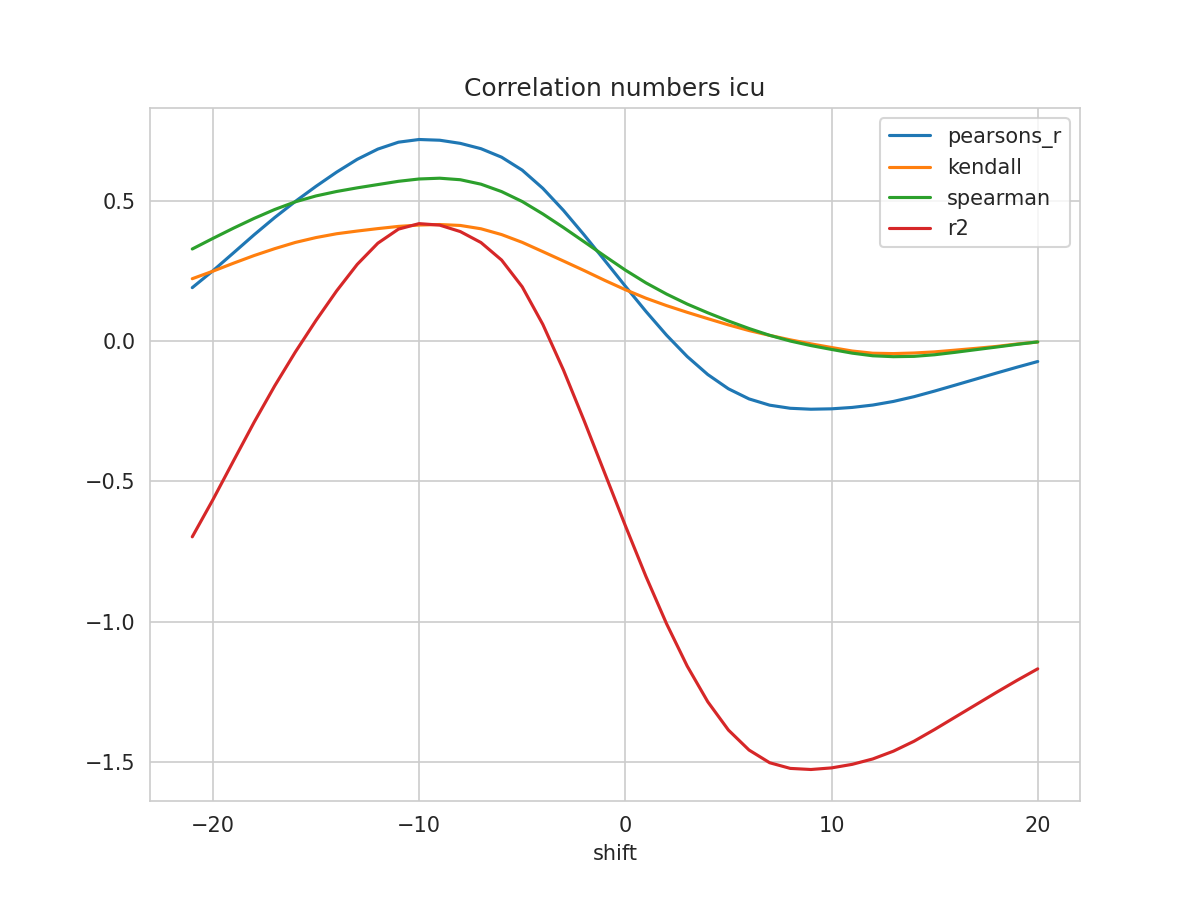

Values plotted in this chart, from the file beside it:
shift, N, pearsons_r, kendall, spearman, mse, explained_variance_score, r2, rmse
-21, 393, 0.1898, 0.2217, 0.3276, 0.1339, -0.6956, -0.6978, 0.3659
-20, 394, 0.2499, 0.2485, 0.3653, 0.1241, -0.5639, -0.5657, 0.3522
-19, 395, 0.3138, 0.277, 0.4018, 0.1136, -0.4255, -0.4269, 0.337
-18, 396, 0.3782, 0.3043, 0.4366, 0.1029, -0.2884, -0.2895, 0.3208
-17, 397, 0.4397, 0.3288, 0.4684, 0.09266, -0.1588, -0.1597, 0.3044
-16, 398, 0.4971, 0.351, 0.4957, 0.08309, -0.03846, -0.03921, 0.2882
-15, 399, 0.5508, 0.3683, 0.5166, 0.07413, 0.0737, 0.07306, 0.2723
-14, 400, 0.6014, 0.3819, 0.5324, 0.0657, 0.1788, 0.1782, 0.2563
-13, 401, 0.647, 0.3915, 0.5454, 0.05809, 0.2733, 0.2728, 0.241
-12, 402, 0.6835, 0.4002, 0.5571, 0.052, 0.3487, 0.3483, 0.228
-11, 402, 0.7081, 0.4081, 0.5687, 0.04791, 0.3987, 0.3984, 0.2189
-10, 402, 0.7176, 0.4129, 0.577, 0.04633, 0.4181, 0.4179, 0.2152
-9, 402, 0.7151, 0.4148, 0.5797, 0.04674, 0.4127, 0.4126, 0.2162
-8, 402, 0.7039, 0.4114, 0.5743, 0.04857, 0.3897, 0.3896, 0.2204
-7, 402, 0.6849, 0.3996, 0.5585, 0.05167, 0.3507, 0.3506, 0.2273
-6, 402, 0.6546, 0.379, 0.5321, 0.05663, 0.2883, 0.2882, 0.238
-5, 402, 0.6085, 0.3513, 0.4968, 0.06418, 0.193, 0.1929, 0.2533
-4, 402, 0.5437, 0.3182, 0.4525, 0.07475, 0.05919, 0.05898, 0.2734
-3, 402, 0.4651, 0.2848, 0.4041, 0.08757, -0.1033, -0.1035, 0.2959
-2, 402, 0.378, 0.2509, 0.3534, 0.1018, -0.2833, -0.2836, 0.319
-1, 402, 0.287, 0.2159, 0.3025, 0.1167, -0.4704, -0.4707, 0.3416
0, 402, 0.1951, 0.1826, 0.2525, 0.1319, -0.6576, -0.6578, 0.3632
1, 402, 0.1052, 0.1523, 0.2069, 0.1469, -0.8388, -0.8389, 0.3833
2, 402, 0.02059, 0.1259, 0.167, 0.1612, -1.007, -1.007, 0.4014
3, 402, -0.05541, 0.102, 0.1315, 0.174, -1.158, -1.158, 0.4172
4, 402, -0.1197, 0.0794, 0.1002, 0.185, -1.286, -1.286, 0.4301
5, 402, -0.1705, 0.05728, 0.07109, 0.1936, -1.386, -1.386, 0.44
6, 402, -0.2065, 0.03703, 0.04431, 0.1997, -1.457, -1.457, 0.4469
7, 402, -0.2288, 0.01988, 0.02004, 0.2035, -1.502, -1.503, 0.4511
8, 402, -0.2399, 0.003925, -0.000371, 0.2055, -1.522, -1.523, 0.4533
9, 402, -0.2432, -0.01035, -0.01646, 0.2063, -1.526, -1.527, 0.4542
10, 402, -0.2418, -0.02337, -0.03026, 0.2064, -1.52, -1.521, 0.4543
11, 402, -0.2369, -0.03587, -0.04344, 0.2058, -1.507, -1.508, 0.4536
12, 402, -0.2284, -0.04375, -0.05284, 0.2045, -1.488, -1.489, 0.4522
13, 402, -0.2155, -0.04507, -0.05608, 0.2025, -1.46, -1.462, 0.45
14, 402, -0.1986, -0.04295, -0.05496, 0.1998, -1.425, -1.426, 0.447
15, 402, -0.1785, -0.03895, -0.04922, 0.1966, -1.383, -1.384, 0.4434
16, 402, -0.1573, -0.03277, -0.04054, 0.1932, -1.338, -1.34, 0.4395
17, 402, -0.1359, -0.02635, -0.0311, 0.1897, -1.294, -1.296, 0.4356
18, 402, -0.1144, -0.01953, -0.02177, 0.1862, -1.25, -1.252, 0.4315
19, 402, -0.09344, -0.01085, -0.01219, 0.1828, -1.207, -1.209, 0.4276
20, 402, -0.0733, -0.0038, -0.003409, 0.1795, -1.166, -1.168, 0.4237
